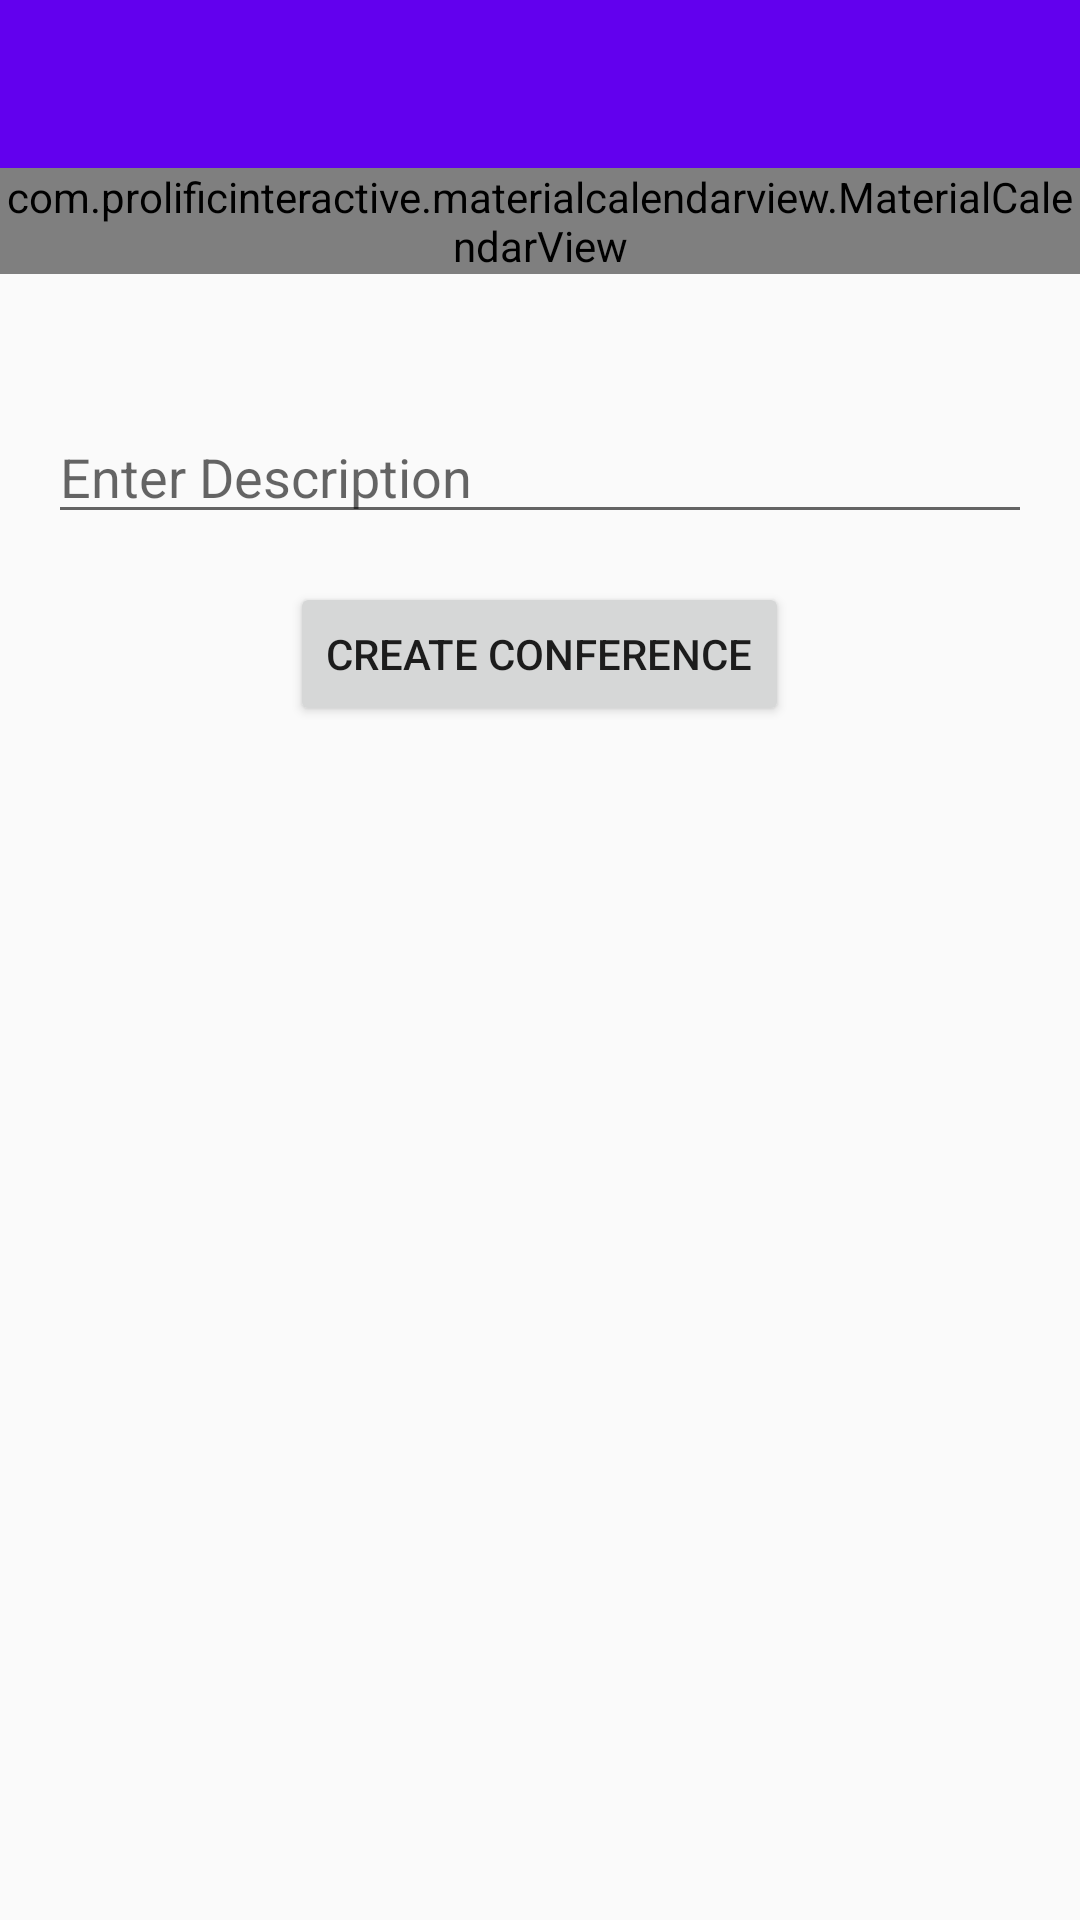

Android layout source for this screen:
<!-- AndroidManifest.xml: activity theme AppTheme.NoActionBar -->
<!-- res/layout/activity_new_conference.xml -->
<?xml version="1.0" encoding="utf-8"?>
<RelativeLayout xmlns:android="http://schemas.android.com/apk/res/android"
    android:layout_width="match_parent"
    android:layout_height="match_parent"
    xmlns:app="http://schemas.android.com/apk/res-auto"
    android:keepScreenOn="true">


    <android.support.v7.widget.Toolbar
        android:id="@+id/toolbar"
        android:layout_width="match_parent"
        android:layout_height="?attr/actionBarSize"
        android:background="?attr/colorPrimary"
        app:popupTheme="@style/AppTheme.PopupOverlay" />

    <ScrollView
        android:layout_width="match_parent"
        android:layout_below="@+id/toolbar"
        android:layout_height="wrap_content">

        <LinearLayout
            android:id="@+id/add_new_conf"
            android:layout_width="match_parent"
            android:layout_height="wrap_content"
            android:gravity="center"
            android:orientation="vertical">

            <com.prolificinteractive.materialcalendarview.MaterialCalendarView
                android:id="@+id/calendarView"
                android:layout_width="match_parent"
                android:layout_height="wrap_content" />

            <TextView
                android:id="@+id/calendarDate"
                android:layout_width="wrap_content"
                android:layout_height="wrap_content"
                android:layout_gravity="center"
                android:textAppearance="?android:attr/textAppearanceLarge"
                />


            <EditText
                android:id="@+id/inDescription"
                android:layout_width="match_parent"
                android:layout_height="wrap_content"
                android:layout_gravity="center"
                android:layout_margin="16dp"
                android:hint="Enter Description" />

            <Button
                android:layout_width="wrap_content"
                android:layout_height="wrap_content"
                android:id="@+id/createConf"
                android:text="CREATE CONFERENCE"/>

        </LinearLayout>

    </ScrollView>


</RelativeLayout>
<!-- resources referenced by this layout -->
<resources>
  <style name="AppTheme.PopupOverlay" parent="ThemeOverlay.AppCompat.Light" />
  <style name="AppTheme.NoActionBar">
          <item name="windowActionBar">false</item>
          <item name="windowNoTitle">true</item>
          <item name="actionBarStyle">@style/MyActionBar</item>
      </style>
  <style name="MyActionBar" parent="@style/Widget.AppCompat.ActionBar.Solid">
          <item name="titleTextStyle">@style/MyTitleTextStyle</item>
      </style>
  <style name="MyTitleTextStyle" parent="@style/TextAppearance.AppCompat.Widget.ActionBar.Title">
          <item name="android:textColor">#FFFFFF</item>
      </style>
</resources>
